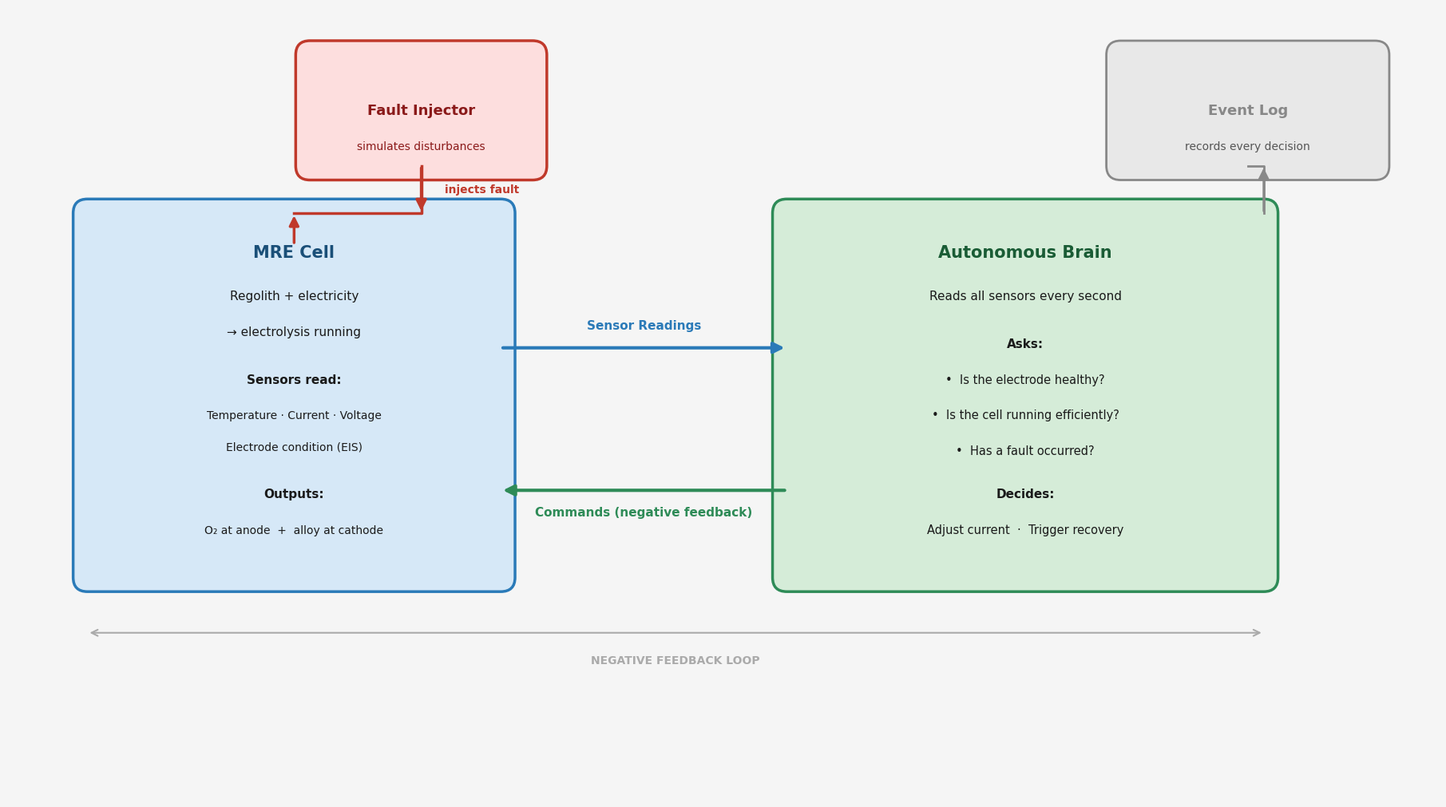

Reproduce this figure in Python. (Note: this script raises an exception after producing the figure.)
"""Architecture diagram — clean block diagram style with negative feedback loop."""

import matplotlib.pyplot as plt
from matplotlib.patches import FancyBboxPatch

# ── Canvas ────────────────────────────────────────────────────────────────────
fig, ax = plt.subplots(figsize=(18, 10))
BG = "#f5f5f5"
fig.patch.set_facecolor(BG)
ax.set_facecolor(BG)
ax.set_xlim(0, 18)
ax.set_ylim(0, 10)
ax.axis("off")

# ── Colour palette ────────────────────────────────────────────────────────────
BLUE_F  = "#d6e8f7"
BLUE_E  = "#2a7ab8"
GREEN_F = "#d5ecd8"
GREEN_E = "#2e8b57"
RED_F   = "#fddede"
RED_E   = "#c0392b"
GRAY_F  = "#e8e8e8"
GRAY_E  = "#888888"
BLACK   = "#1a1a1a"
DKBLUE  = "#1a4f78"
DKGREEN = "#1a5c35"
DKRED   = "#8b1a1a"

def box(x, y, w, h, fc, ec, lw=2.5):
    ax.add_patch(FancyBboxPatch(
        (x, y), w, h,
        boxstyle="round,pad=0.18",
        facecolor=fc, edgecolor=ec,
        linewidth=lw, zorder=2,
    ))

def txt(x, y, s, color=BLACK, size=12, ha="center", va="center",
        bold=False, wrap=False):
    ax.text(x, y, s, color=color, fontsize=size,
            ha=ha, va=va,
            fontweight="bold" if bold else "normal",
            fontfamily="DejaVu Sans",
            linespacing=1.6, zorder=4)

def arrow_h(x0, y, x1, color, lw=2.5, label="", label_above=True):
    """Horizontal arrow from (x0,y) to (x1,y) with centred label."""
    ax.annotate("",
        xy=(x1, y), xytext=(x0, y),
        arrowprops=dict(arrowstyle="-|>", color=color,
                        lw=lw, mutation_scale=20),
        zorder=3)
    if label:
        mid = (x0 + x1) / 2
        dy  = 0.28 if label_above else -0.28
        txt(mid, y + dy, label, color, 11, bold=True)

def arrow_v(x, y0, y1, color, lw=2.5, label="", label_right=True):
    ax.annotate("",
        xy=(x, y1), xytext=(x, y0),
        arrowprops=dict(arrowstyle="-|>", color=color,
                        lw=lw, mutation_scale=20),
        zorder=3)
    if label:
        dx = 0.3 if label_right else -0.3
        txt(x + dx, (y0 + y1) / 2, label, color, 10,
            ha="left" if label_right else "right", bold=True)

# ── Fault Injector ─────────────────────────────────────────────────────────────
box(3.8, 8.0, 2.8, 1.4, RED_F, RED_E)
txt(5.2, 8.7, "Fault Injector", DKRED, 13, bold=True)
txt(5.2, 8.25, "simulates disturbances", DKRED, 10)

# ── MRE Cell ───────────────────────────────────────────────────────────────────
box(1.0, 2.8, 5.2, 4.6, BLUE_F, BLUE_E)
txt(3.6, 6.9,  "MRE Cell",            DKBLUE, 15, bold=True)
txt(3.6, 6.35, "Regolith + electricity",         BLACK, 11)
txt(3.6, 5.9,  "→ electrolysis running",         BLACK, 11)
txt(3.6, 5.3,  "Sensors read:",                  BLACK, 11, bold=True)
txt(3.6, 4.85, "Temperature · Current · Voltage", BLACK, 10)
txt(3.6, 4.45, "Electrode condition (EIS)",       BLACK, 10)
txt(3.6, 3.85, "Outputs:",                        BLACK, 11, bold=True)
txt(3.6, 3.4,  "O₂ at anode  +  alloy at cathode", BLACK, 10)

# ── Autonomous Brain ────────────────────────────────────────────────────────────
box(9.8, 2.8, 6.0, 4.6, GREEN_F, GREEN_E)
txt(12.8, 6.9,  "Autonomous Brain",              DKGREEN, 15, bold=True)
txt(12.8, 6.35, "Reads all sensors every second", BLACK, 11)
txt(12.8, 5.75, "Asks:",                          BLACK, 11, bold=True)
txt(12.8, 5.3,  "•  Is the electrode healthy?",        BLACK, 10.5)
txt(12.8, 4.85, "•  Is the cell running efficiently?", BLACK, 10.5)
txt(12.8, 4.4,  "•  Has a fault occurred?",            BLACK, 10.5)
txt(12.8, 3.85, "Decides:",                       BLACK, 11, bold=True)
txt(12.8, 3.4,  "Adjust current  ·  Trigger recovery", BLACK, 10.5)

# ── Event Log ──────────────────────────────────────────────────────────────────
box(14.0, 8.0, 3.2, 1.4, GRAY_F, GRAY_E, lw=2.0)
txt(15.6, 8.7,  "Event Log",            GRAY_E, 13, bold=True)
txt(15.6, 8.25, "records every decision", "#555", 10)

# ── Connection: Fault Injector → MRE Cell ──────────────────────────────────────
arrow_v(5.2, 8.0, 7.4, RED_E, label="injects fault", label_right=True)
# line down to cell top
ax.annotate("",
    xy=(3.6, 7.4), xytext=(3.6, 7.0),
    arrowprops=dict(arrowstyle="-|>", color=RED_E, lw=2.5, mutation_scale=18),
    zorder=3)
ax.plot([5.2, 5.2, 3.6], [8.0, 7.4, 7.4], color=RED_E, lw=2.5, zorder=3)

# ── Feedback loop ──────────────────────────────────────────────────────────────
# Top arrow: Cell → Brain  (sensor readings)
arrow_h(6.2, 5.7, 9.8, BLUE_E, lw=3.0,
        label="Sensor Readings", label_above=True)

# Bottom arrow: Brain → Cell  (commands — the negative feedback)
arrow_h(9.8, 3.9, 6.2, GREEN_E, lw=3.0,
        label="Commands (negative feedback)", label_above=False)

# ── Brain → Event Log ──────────────────────────────────────────────────────────
ax.plot([15.8, 15.8, 15.6], [7.4, 8.0, 8.0], color=GRAY_E, lw=2.0, zorder=3)
ax.annotate("",
    xy=(15.6, 8.0), xytext=(15.6, 8.0),
    arrowprops=dict(arrowstyle="-|>", color=GRAY_E, lw=2.0, mutation_scale=16),
    zorder=3)
arrow_v(15.8, 7.4, 8.0, GRAY_E, lw=2.0)

# ── "Negative Feedback Loop" brace label ───────────────────────────────────────
ax.annotate("",
    xy=(1.0, 2.1), xytext=(15.8, 2.1),
    arrowprops=dict(arrowstyle="<->", color="#aaaaaa", lw=1.5,
                    mutation_scale=14),
    zorder=3)
txt(8.4, 1.75, "NEGATIVE FEEDBACK LOOP", "#aaaaaa", 10, bold=True)

plt.tight_layout(pad=0.3)
plt.savefig("docs/architecture.png", dpi=150, bbox_inches="tight",
            facecolor=BG, edgecolor="none")
plt.close()
print("Generated docs/architecture.png")
